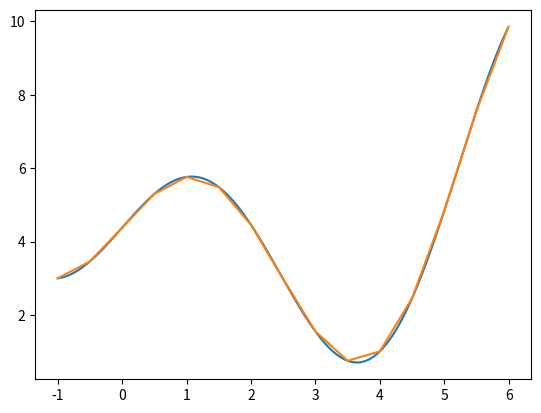

Write Python code to recreate this figure.
"""
[redacted]
Project: Runge-Kutta Solver + EC

[redacted]
12/7/23
"""
import matplotlib.pyplot as plt
from numpy import *


#####################################
#    Tableaus (Tableaux???)         #
#####################################
def pickTab(tabName):
    tabList = dict(
        RK4 = dict(A = [[0],
                        [0.5],
                        [0.0, 0.5],
                        [0.0, 0.0, 1.0]],
                    C = [0.0, 0.5, 0.5, 1.0],
                    B = [1 / 6, 1 / 3, 1 / 3, 1 / 6])
        ,

        RK3 = dict(A = [0,
                        [1 / 2],
                        [-1.0, 2.0]],
                   B = [0.0, 1 / 2, 1.0],
                   C = [1 / 6, 2 / 3, 1 / 6])
        ,

        RK38 = dict(A = [[0],
                         [1 / 3],
                         [-1 / 3, 1],
                         [1.0, -1.0, 1.0]],
                    C = [0.0, 1 / 3, 2 / 3, 1.0],
                    B = [1 / 8, 3 / 8, 3 / 8, 1 / 8])
        ,

        Euler = dict(A = [0.0],
                     C = [0.0],
                     B = [1.0])
        ,

        ImplicitEuler = dict(A = [1],
                             C = [1],
                             B = [1])
    )
    return tabList[tabName]



#####  Inputs  ######################################
xi = -1.0                                           #
xf = 6.0                                            #
yi = 3.0                                            #
dx = 0.5                                            #
                                                    #
# Today's choice cuts from the Butcher:             #
#   - RK4                                           #
#   - RK3                                           #
#   - RK38                                          #
#   - Euler                                         #
#   - ImplicitEuler                                 #
                                                    #
Tab = pickTab("RK4")                                #
                                                    #
# Also choose a Dx (dy/dx) and optionally F(x)      #
# below in the Setup section                        #
                                                    #
#####################################################



#####################################
#    Setup                          #
#####################################
x = arange(xi, xf + dx, dx)     # set up increments of x
y = [yi]                        # first y-value is given

def Dx(x, y):               # define dy/dx
    #return cos(x)
    return 2 * cos(x) - x * sin(x)

def Fx(x, xi, yi):          # define original function for graphing later
    #return yi - sin(xi) + sin(x)
    return (yi - sin(xi) - xi * cos(xi)) + sin(x) + x * cos(x)

def Dot(A, B):              # function for dot product
    output = 0.0
    for i in range(len(A)):
        output += A[i] * B[i]
    return output



#####################################
#    RK                             #
#####################################
def RK(Tab, xi, xf, y, dx):
    A = Tab["A"]                    # get and initialize tableau lists
    C = Tab["C"]
    B = Tab["B"]

    currentX = xi                   # initialize x-value of current step (incremented per step)

    while xf - currentX > 0.0000001:
        k = [Dx(currentX, y[-1])]   # initialize slope list

        for i in range(1, len(C)):
            k.append(Dx(currentX + C[i] * dx, Dot(A[i], k) * dx))   # append slopes with general k formula

        y.append(y[-1] + Dot(B, k) * dx)    # append to y-value list according to formula

        currentX += dx              # increment current x-value (go to x-val of next step)



RK(Tab, xi, xf, y, dx)          # call main RK function



#####################################
#    Graphing                       #
#####################################
xOrig = arange(xi, xf, 0.02)
yOrig = Fx(xOrig, xi, yi)       # set up given function Fx

fig, ax = plt.subplots()
ax.plot(xOrig, yOrig)           # plot Fx
ax.plot(x, y)                   # plot estimation from lists x and y
plt.show()